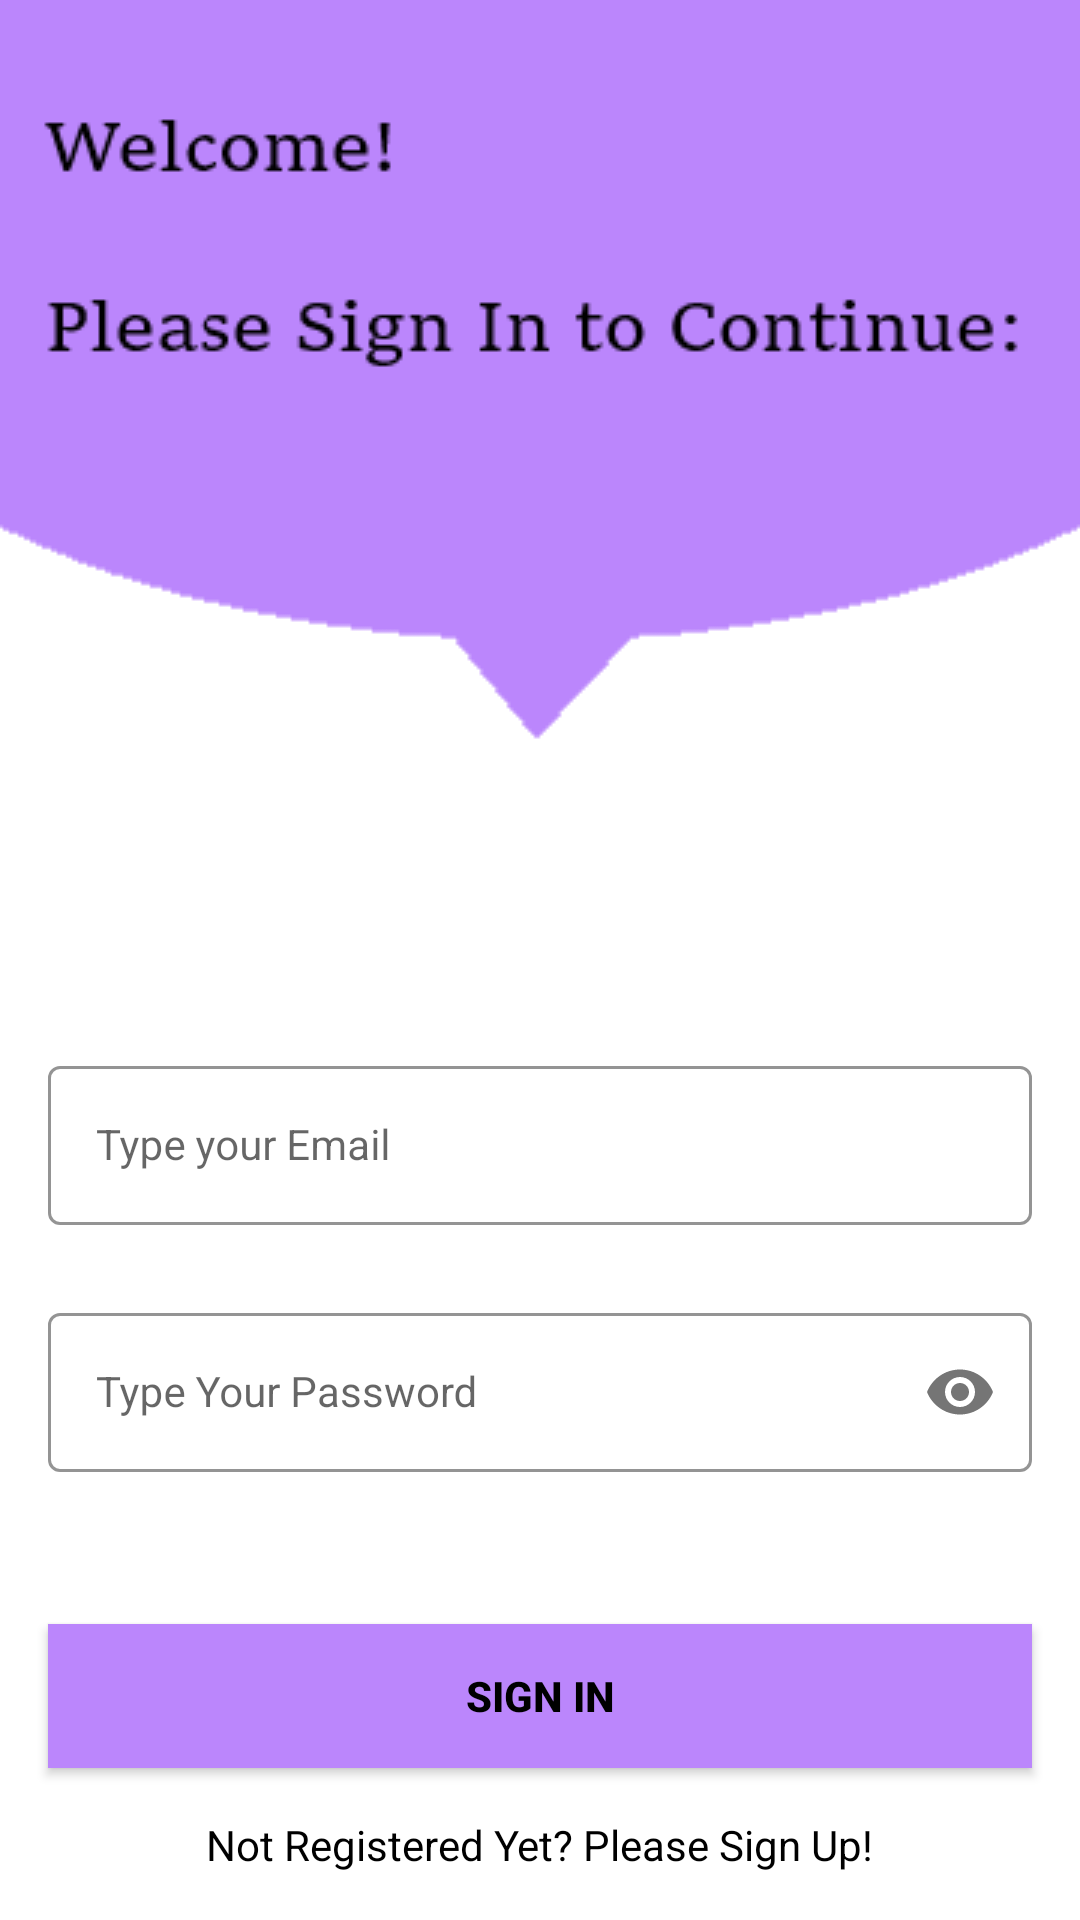

Android layout source for this screen:
<!-- AndroidManifest.xml: application theme Theme.FinalProject -->
<!-- res/layout/activity_login.xml -->
<?xml version="1.0" encoding="utf-8"?>
<androidx.constraintlayout.widget.ConstraintLayout xmlns:android="http://schemas.android.com/apk/res/android"
    xmlns:app="http://schemas.android.com/apk/res-auto"
    xmlns:tools="http://schemas.android.com/tools"
    android:layout_width="match_parent"
    android:layout_height="match_parent"
    android:background="@drawable/signin_screen"
    tools:context=".LoginActivity">

    <com.google.android.material.textfield.TextInputLayout
        android:id="@+id/emailLayout"
        style="@style/LoginTextInputOuterFieldStyle"
        android:layout_width="match_parent"
        android:layout_height="wrap_content"
        android:layout_marginHorizontal="16dp"
        android:layout_marginTop="350dp"
        app:boxStrokeColor="@color/purple_200"
        app:hintTextColor="@color/purple_200"
        app:layout_constraintEnd_toEndOf="parent"
        app:layout_constraintHorizontal_bias="0.5"
        app:layout_constraintStart_toStartOf="parent"
        app:layout_constraintTop_toTopOf="parent">

        <com.google.android.material.textfield.TextInputEditText
            android:id="@+id/txtEmail"
            style="@style/LoginTextInputInnerFieldStyle"
            android:layout_width="match_parent"
            android:layout_height="wrap_content"
            android:hint="Type your Email"
            android:inputType="textEmailAddress" />
    </com.google.android.material.textfield.TextInputLayout>

    <com.google.android.material.textfield.TextInputLayout
        android:id="@+id/passwordLayout"
        style="@style/LoginTextInputOuterFieldStyle"
        android:layout_width="match_parent"
        android:layout_height="wrap_content"
        android:layout_marginHorizontal="16dp"
        android:layout_marginTop="24dp"
        app:boxStrokeColor="@color/purple_200"
        app:hintTextColor="@color/purple_200"
        app:layout_constraintEnd_toEndOf="parent"
        app:layout_constraintHorizontal_bias="0.5"
        app:layout_constraintStart_toStartOf="parent"
        app:layout_constraintTop_toBottomOf="@id/emailLayout"
        app:passwordToggleEnabled="true">

        <com.google.android.material.textfield.TextInputEditText
            android:id="@+id/txtPassword"
            style="@style/LoginTextInputInnerFieldStyle"
            android:layout_width="match_parent"
            android:layout_height="wrap_content"
            android:hint="Type Your Password"
            android:inputType="textPassword" />
    </com.google.android.material.textfield.TextInputLayout>

    <androidx.appcompat.widget.AppCompatButton
        android:id="@+id/btnSubmit"
        android:layout_width="0dp"
        android:layout_height="wrap_content"
        android:layout_marginHorizontal="16dp"
        android:background="@color/purple_200"
        android:text="Sign In"
        android:textColor="@color/black"
        android:textStyle="bold"
        app:layout_constraintBottom_toBottomOf="parent"
        app:layout_constraintEnd_toEndOf="parent"
        app:layout_constraintHorizontal_bias="0.5"
        app:layout_constraintStart_toStartOf="parent"
        app:layout_constraintTop_toBottomOf="@+id/passwordLayout" />

    <TextView
        android:id="@+id/textView"
        android:layout_width="wrap_content"
        android:layout_height="wrap_content"
        android:textColor="@color/black"
        android:text="Not Registered Yet? Please Sign Up!"
        app:layout_constraintBottom_toBottomOf="parent"
        app:layout_constraintEnd_toEndOf="parent"
        app:layout_constraintHorizontal_bias="0.5"
        app:layout_constraintStart_toStartOf="parent"
        app:layout_constraintTop_toBottomOf="@+id/btnSubmit" />

</androidx.constraintlayout.widget.ConstraintLayout>
<!-- resources referenced by this layout -->
<resources>
  <!-- drawable signin_screen: png bitmap (drawable, 8183 bytes) -->
  <style name="LoginTextInputInnerFieldStyle" parent="Widget.MaterialComponents.TextInputLayout.OutlinedBox">
          <item name="android:layout_width">match_parent</item>
          <item name="android:layout_height">wrap_content</item>
          <item name="android:textColor">@color/black</item>
          <item name="android:textColorHint">@color/black</item>
          <item name="android:maxLines">1</item>
          <item name="android:textSize">14sp</item>
          <item name="android:singleLine">true</item>
      </style>
  <style name="LoginTextInputOuterFieldStyle" parent="Widget.MaterialComponents.TextInputLayout.OutlinedBox">
          <item name="android:layout_width">match_parent</item>
          <item name="android:layout_height">wrap_content</item>
          <item name="android:layout_marginTop">15dp</item>
          <item name="android:layout_marginBottom">15dp</item>
      </style>
  <style name="Theme.FinalProject" parent="Theme.MaterialComponents.DayNight.NoActionBar">
          
          <item name="colorPrimary">@color/purple_500</item>
          <item name="colorPrimaryVariant">@color/purple_700</item>
          <item name="colorOnPrimary">@color/white</item>
          
          <item name="colorSecondary">@color/teal_200</item>
          <item name="colorSecondaryVariant">@color/teal_700</item>
          <item name="colorOnSecondary">@color/black</item>
          
          <item name="android:statusBarColor" tools:targetApi="l">@color/purple_200</item>
          
      </style>
  <!-- not gathered from this repository: default colours our renderer supplied (Android Studio template values) -->
  <color name="purple_200">#FFBB86FC</color>
  <color name="purple_500">#FF6200EE</color>
  <color name="purple_700">#FF3700B3</color>
  <color name="teal_200">#FF03DAC5</color>
  <color name="teal_700">#FF018786</color>
  <color name="black">#FF000000</color>
  <color name="white">#FFFFFFFF</color>
</resources>
